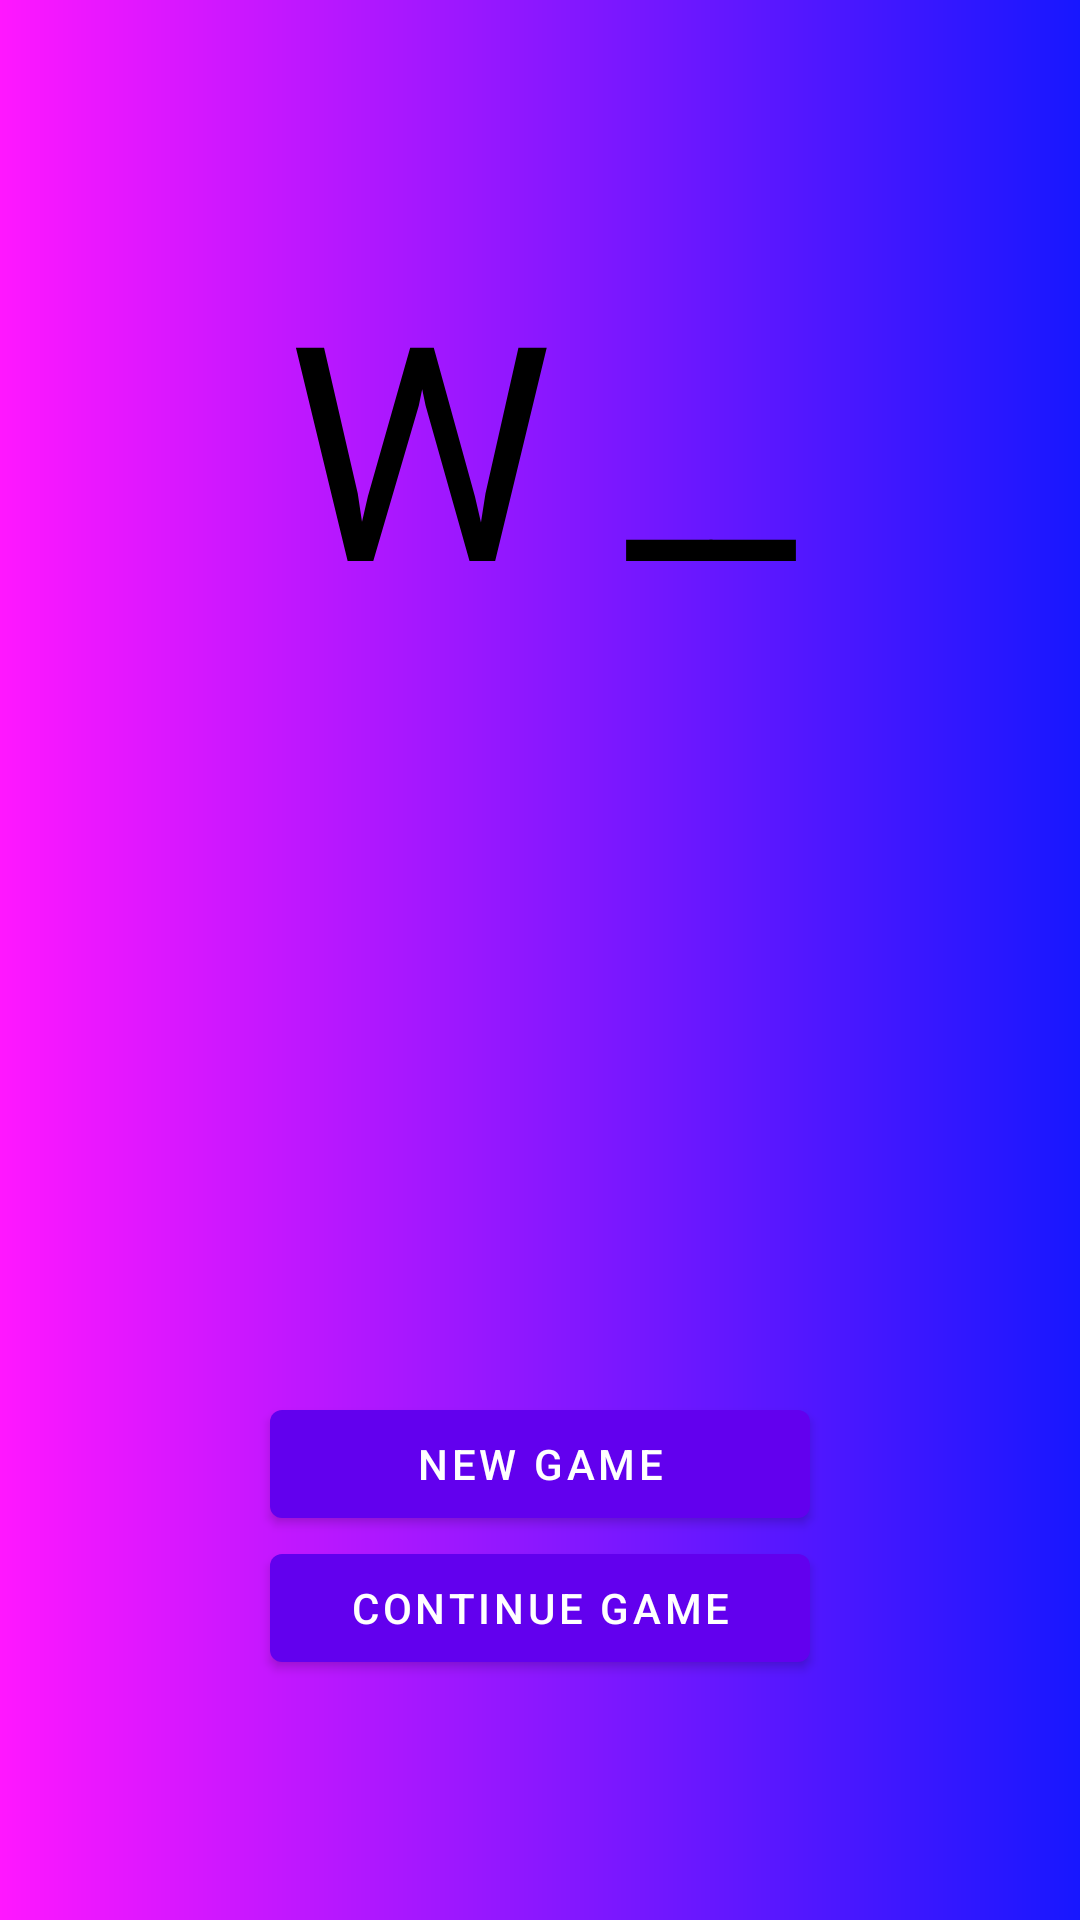

The Android layout XML behind this screen, and the referenced resources:
<!-- AndroidManifest.xml: activity theme Theme.W_rds_pp.NoActionBar -->
<!-- res/layout/activity_main.xml -->
<?xml version="1.0" encoding="utf-8"?>
<androidx.constraintlayout.widget.ConstraintLayout
        xmlns:android="http://schemas.android.com/apk/res/android"
        xmlns:tools="http://schemas.android.com/tools"
        xmlns:app="http://schemas.android.com/apk/res-auto"
        android:layout_width="match_parent"
        android:layout_height="match_parent"
        android:orientation="vertical"
        android:background="@drawable/logo_like_bg"
        tools:context=".MainActivity">

    <Space
        app:layout_constraintTop_toTopOf="parent"
        android:id="@+id/top_space"
        android:layout_width="match_parent"
        android:layout_height="80sp"/>

    <TextView
        app:layout_constraintTop_toBottomOf="@id/top_space"
        android:layout_width="match_parent"
        android:layout_height="wrap_content"
        android:textAlignment="center"
        android:textColor="@color/black"
        android:text="W ⎽⎽"
        android:textSize="100sp" />

    <LinearLayout
        app:layout_constraintBottom_toTopOf="@id/bottom_space"
        android:layout_width="match_parent"
        android:layout_height="wrap_content"
        android:orientation="vertical">
        <LinearLayout
            android:layout_width="match_parent"
            android:layout_height="wrap_content"
            android:orientation="horizontal">
            <Space
                android:layout_width="0dp"
                android:layout_height="wrap_content"
                android:layout_weight=".25"/>
            <Button
                android:id="@+id/new_game_btn"
                android:layout_width="0dp"
                android:layout_height="wrap_content"
                android:layout_weight=".5"
                android:text="NEW GAME"/>
            <Space
                android:layout_width="0dp"
                android:layout_height="wrap_content"
                android:layout_weight=".25"/>
        </LinearLayout>
        <LinearLayout
            android:layout_width="match_parent"
            android:layout_height="wrap_content"
            android:orientation="horizontal">
            <Space
                android:layout_width="0dp"
                android:layout_height="wrap_content"
                android:layout_weight=".25"/>
            <Button
                android:id="@+id/continue_game_btn"
                android:layout_width="0dp"
                android:layout_height="wrap_content"
                android:layout_weight=".5"
                android:text="CONTINUE GAME"/>
            <Space
                android:layout_width="0dp"
                android:layout_height="wrap_content"
                android:layout_weight=".25"/>
        </LinearLayout>
    </LinearLayout>


    <Space
        app:layout_constraintBottom_toBottomOf="parent"
        android:id="@+id/bottom_space"
        android:layout_width="match_parent"
        android:layout_height="80sp"/>

</androidx.constraintlayout.widget.ConstraintLayout>
<!-- resources referenced by this layout -->
<resources>
  <color name="black">#FF000000</color>
  <!-- drawable logo_like_bg (drawable) -->
  <?xml version="1.0" encoding="utf-8"?>
  <shape xmlns:android="http://schemas.android.com/apk/res/android">
      <gradient
          android:type="linear"
          android:angle="0"
          android:startColor="#E8FF00FF"
          android:endColor="#E80000FF" />
  </shape>
  <style name="Theme.W_rds_pp.NoActionBar">
          <item name="windowActionBar">false</item>
          <item name="windowNoTitle">true</item>
      </style>
</resources>
